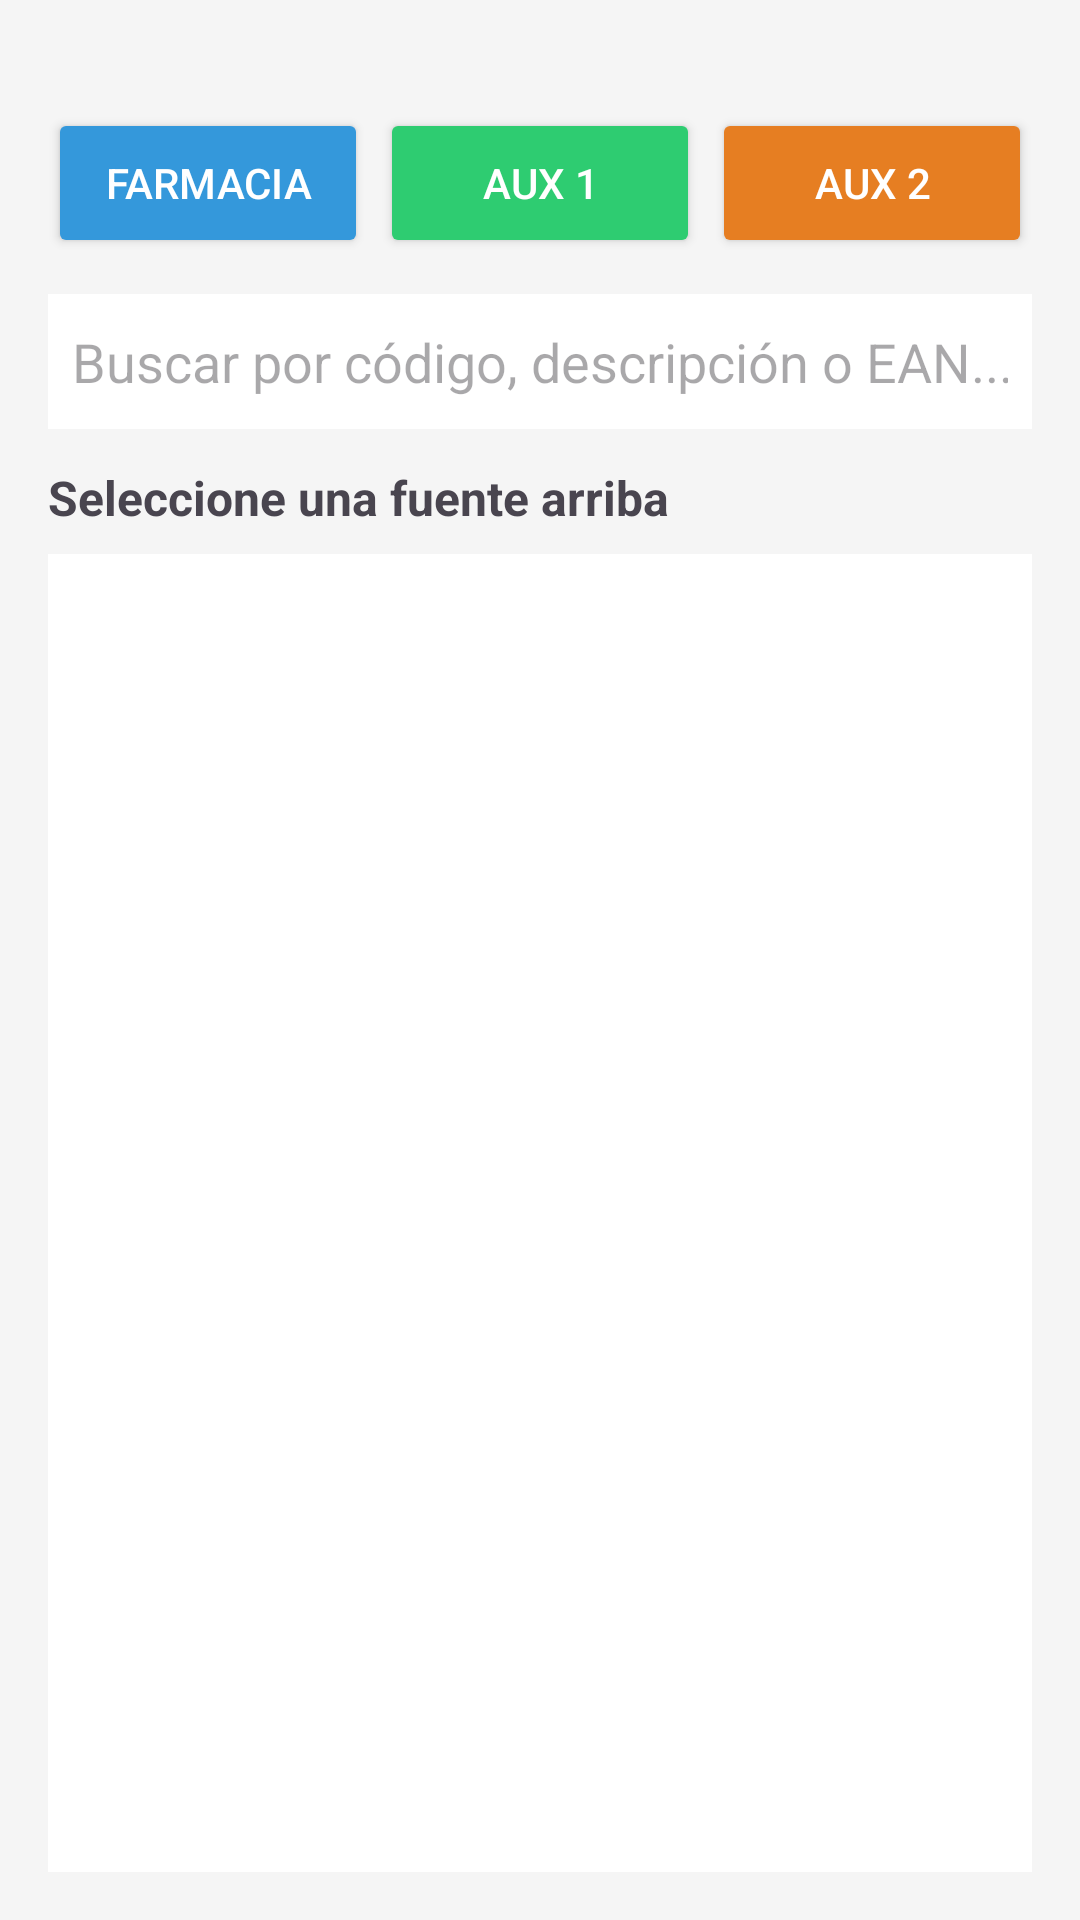

Android layout source for this screen:
<!-- AndroidManifest.xml: application theme Theme.Gestioninventario -->
<!-- res/layout/activity_ver_ficheros.xml -->
<?xml version="1.0" encoding="utf-8"?>
<LinearLayout xmlns:android="http://schemas.android.com/apk/res/android"
    android:layout_width="match_parent"
    android:layout_height="match_parent"
    android:orientation="vertical"
    android:padding="16dp"
    android:background="#F5F5F5">

    <LinearLayout
        android:layout_width="match_parent"
        android:layout_height="wrap_content"
        android:orientation="horizontal"
        android:layout_marginTop="20dp"
        android:layout_marginBottom="12dp">
        <Button android:id="@+id/btnVerFarmacia" android:layout_width="0dp" android:layout_height="50dp" android:layout_weight="1" android:text="FARMACIA" android:textSize="14sp" android:backgroundTint="#3498DB" android:textColor="#FFFFFF" android:layout_marginEnd="4dp"/>
        <Button android:id="@+id/btnVerAux1" android:layout_width="0dp" android:layout_height="50dp" android:layout_weight="1" android:text="AUX 1" android:textSize="14sp" android:backgroundTint="#2ECC71" android:textColor="#FFFFFF" android:layout_marginEnd="4dp"/>
        <Button android:id="@+id/btnVerAux2" android:layout_width="0dp" android:layout_height="50dp" android:layout_weight="1" android:text="AUX 2" android:textSize="14sp" android:backgroundTint="#E67E22" android:textColor="#FFFFFF"/>
    </LinearLayout>

    <EditText
        android:id="@+id/etBuscarVer"
        android:layout_width="match_parent"
        android:layout_height="45dp"
        android:hint="Buscar por código, descripción o EAN..."
        android:inputType="text"
        android:background="@android:color/white"
        android:padding="8dp"
        android:layout_marginBottom="12dp"/>

    <TextView
        android:id="@+id/tvContadorVer"
        android:layout_width="match_parent"
        android:layout_height="wrap_content"
        android:text="Seleccione una fuente arriba"
        android:textStyle="bold"
        android:textSize="16sp"
        android:layout_marginBottom="8dp"/>

    <ListView
        android:id="@+id/listViewFicheros"
        android:layout_width="match_parent"
        android:layout_height="match_parent"
        android:background="@android:color/white"
        android:padding="8dp"/>

</LinearLayout>
<!-- resources referenced by this layout -->
<resources>
  <style name="Theme.Gestioninventario" parent="Base.Theme.Gestioninventario" />
  <style name="Base.Theme.Gestioninventario" parent="Theme.Material3.DayNight.NoActionBar">
          
          
      </style>
</resources>
